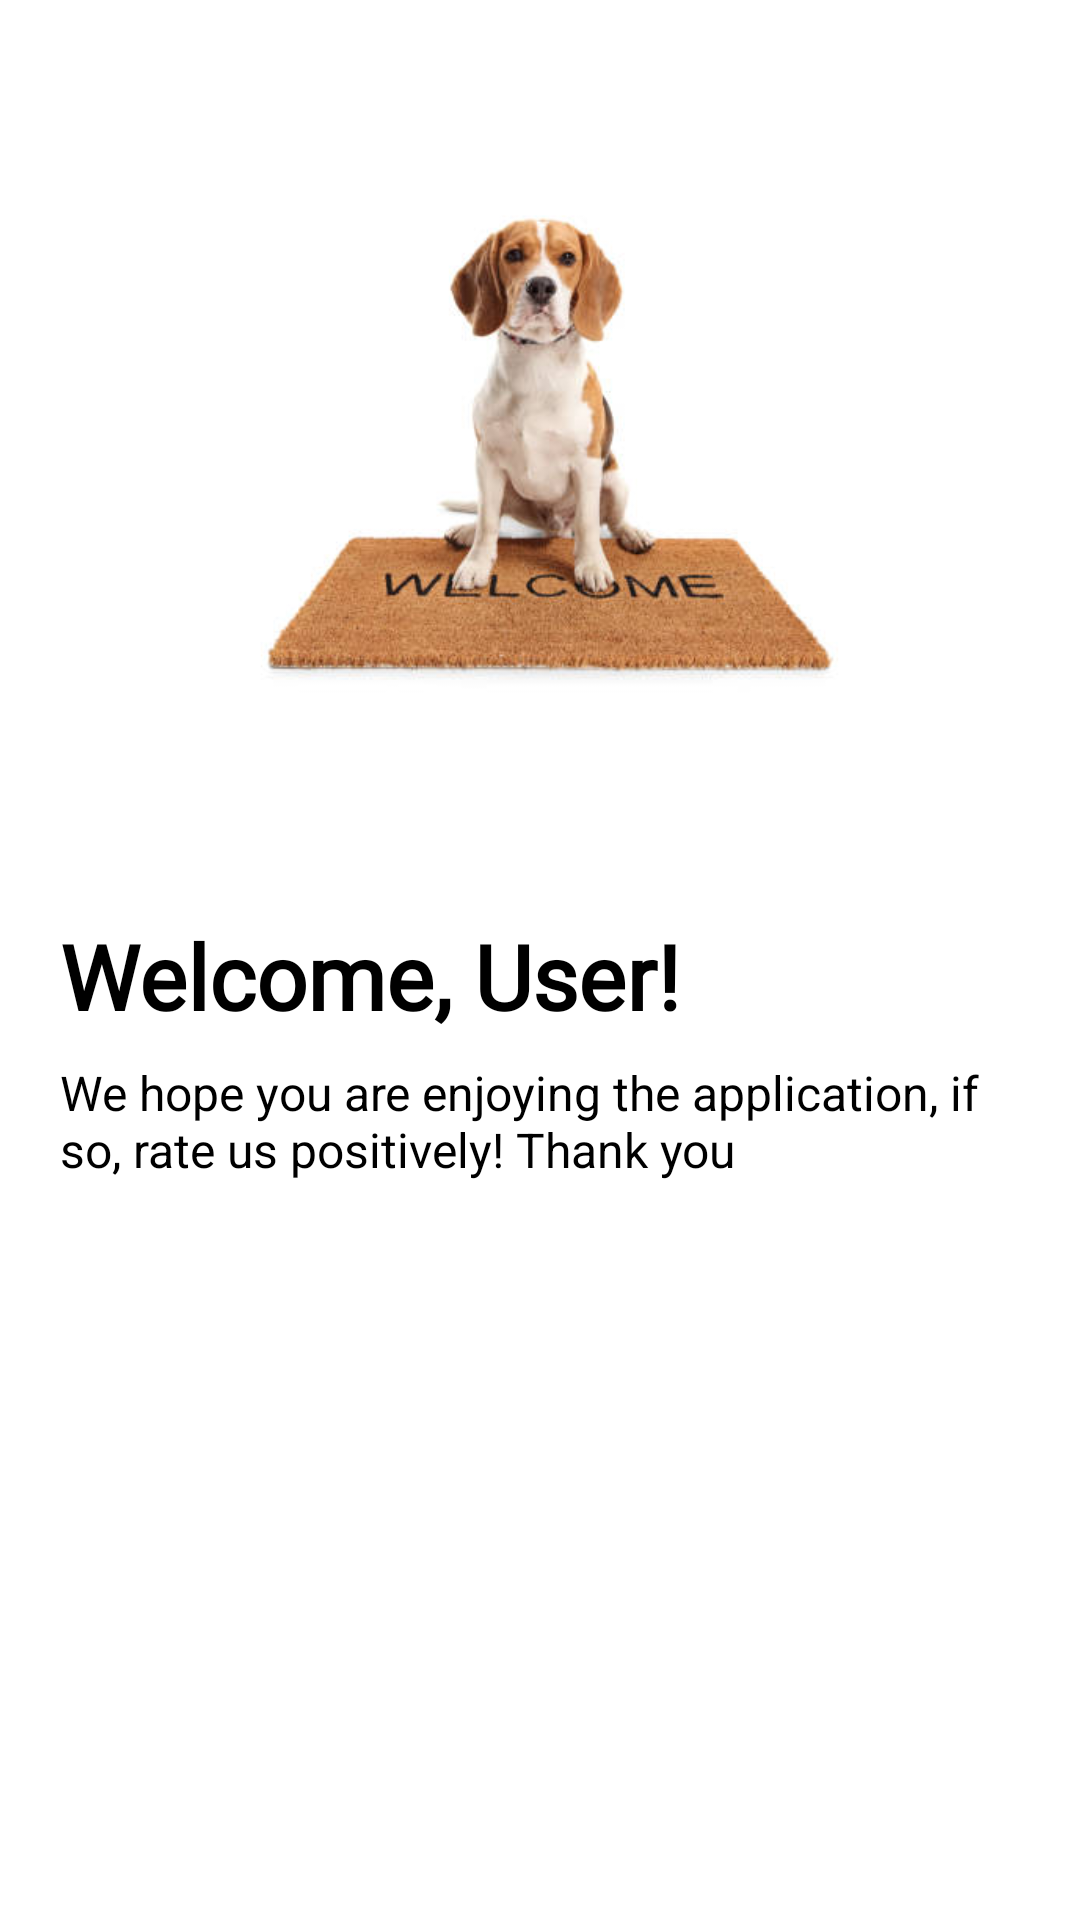

Here is an Android app screen rendered from its layout file. Give the layout XML and the strings, colors and styles it references.
<!-- AndroidManifest.xml: application theme Theme.Petfinder -->
<!-- res/layout/fragment_profile_welcome.xml -->
<?xml version="1.0" encoding="utf-8"?>
<FrameLayout xmlns:android="http://schemas.android.com/apk/res/android"
    xmlns:app="http://schemas.android.com/apk/res-auto"
    xmlns:tools="http://schemas.android.com/tools"
    android:id="@+id/fragment_container"
    android:layout_width="match_parent"
    android:layout_height="wrap_content"
    android:background="@android:color/white"
    android:layout_marginTop="40dp">

    <ScrollView
        android:layout_width="match_parent"
        android:background="@android:color/white"
        android:layout_height="match_parent">

        <LinearLayout
            android:layout_width="match_parent"
            android:layout_height="wrap_content"
            android:orientation="vertical"
            android:padding="20dp">

            <com.google.android.material.imageview.ShapeableImageView
                android:id="@+id/imageView"
                android:layout_width="wrap_content"
                android:layout_height="250dp"
                android:src="@drawable/welcomedog"
                app:layout_constraintBottom_toBottomOf="parent"
                app:layout_constraintLeft_toLeftOf="parent"
                app:layout_constraintRight_toRightOf="parent"
                app:layout_constraintTop_toTopOf="parent"
                app:shapeAppearanceOverlay="@style/radius" />

            <View
                android:layout_width="match_parent"
                android:layout_height="1dp"
                android:layout_marginTop="16dp"
                android:layout_marginBottom="10dp"
                android:background="@android:color/white" />

            <LinearLayout
                android:layout_width="match_parent"
                android:layout_height="match_parent"
                android:orientation="vertical">

                <TextView
                    android:id="@+id/textView"
                    android:layout_width="match_parent"
                    android:layout_height="wrap_content"
                    android:layout_marginTop="8dp"
                    android:fontFamily="@font/adamina"
                    android:text="@string/welcome_user"
                    android:textColor="@color/black"
                    android:textSize="30sp"
                    android:textStyle="bold" />

                <TextView
                    android:id="@+id/textView2"
                    android:layout_width="match_parent"
                    android:layout_height="wrap_content"
                    android:layout_marginTop="8dp"
                    android:text="@string/username_message"
                    android:textColor="@color/mdtp_light_gray"
                    android:textSize="16sp" />
            </LinearLayout>

            <Button
                android:id="@+id/detailButton"
                android:layout_width="match_parent"
                android:layout_height="wrap_content"
                android:layout_marginTop="150dp"
                android:text="@string/profile_details"
                android:textColor="@color/white" />

            <Button
                android:id="@+id/signOutButton"
                style="?attr/materialButtonOutlinedStyle"
                android:layout_width="match_parent"
                android:layout_height="wrap_content"
                android:layout_gravity="bottom"
                android:layout_marginBottom="16dp"
                android:backgroundTint="@color/red_button"
                android:text="@string/sign_out"
                android:textColor="@color/white"
                app:strokeColor="@color/red_button" />
        </LinearLayout>
    </ScrollView>

</FrameLayout>
<!-- resources referenced by this layout -->
<resources>
  <color name="black">#FF000000</color>
  <color name="red_button">#D22424</color>
  <color name="white">#FFFFFFFF</color>
  <!-- drawable welcomedog: jpg bitmap (drawable, 17791 bytes) -->
  <string name="profile_details">Profile Details</string>
  <string name="sign_out">Sign Out</string>
  <string name="username_message">We hope you are enjoying the application, if so, rate us positively! Thank you</string>
  <string name="welcome_user">Welcome, User!</string>
  <style name="radius">
          <item name="cornerSizeTopRight">20dp</item>
          <item name="cornerSizeTopLeft">20dp</item>
          <item name="cornerSizeBottomLeft">20dp</item>
          <item name="cornerSizeBottomRight">20dp</item>
      </style>
  <style name="Theme.Petfinder" parent="Theme.Material3.DayNight.NoActionBar">
          
          <item name="colorPrimary">@color/green</item> --&gt;
          <item name="colorPrimaryVariant">@color/dark_green</item>
          <item name="colorOnPrimary">@color/light_green</item>
  
          <item name="colorSecondary">@color/dark_green</item>
          <item name="colorSecondaryVariant">@color/light_green</item>
          
      </style>
  <color name="green">#F07516</color>
  <color name="dark_green">#D93D0C</color>
  <color name="light_green">#EBA755</color>
</resources>
